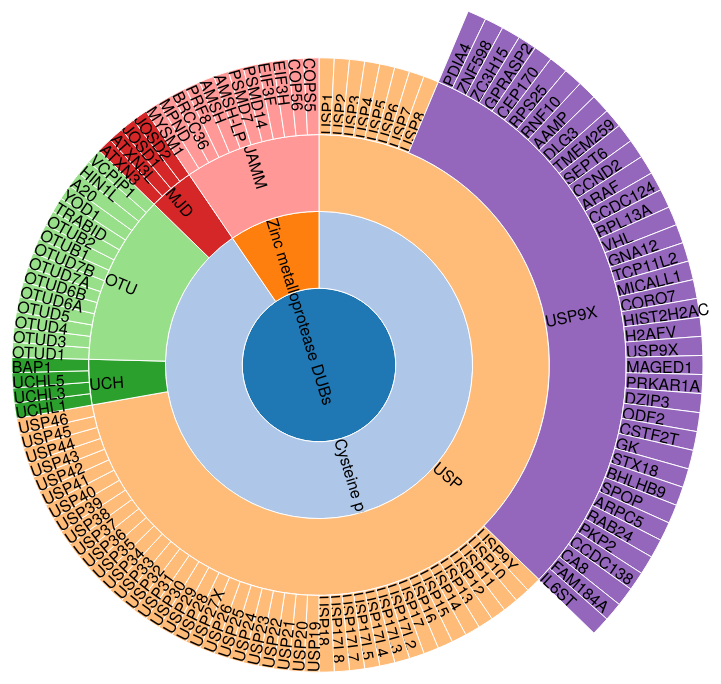
D3 v4 page, settled after 480 driven frames (8 s of simulated time); the page loaded 1 data file(s).


            const width = window.innerWidth;
            const height = window.innerHeight;
            const radius = Math.min(width, height) / 2;
            const color = d3.scaleOrdinal(d3.schemeCategory20);

            const g = d3.select('svg')
                .attr('width', width)
                .attr('height', height)
                .append('g')
                .attr('transform', 'translate(' + width / 2 + ',' + height / 2 + ')');
            
            const partition = d3.partition()
                .size([2 * Math.PI, radius]);

            const computeTextRotation = d => {
                const angle = (d.x0 + d.x1) / Math.PI * 90;
                return (angle < 180) ? angle - 90 : angle + 90;
            }

            const computeTextShift = d => {
                return -(d.y1-d.y0)/2;
            }

            d3.json("flare.json", (error, data) => {
                if (error) throw error;

                const root = d3.hierarchy(data)
                    .sum(d => d.size);

                partition(root);
                const arc = d3.arc()
                    .startAngle(d => d.x0)
                    .endAngle(d => d.x1)
                    .innerRadius(d => d.y0)
                    .outerRadius(d => d.y1);
                
                g.selectAll('g')
                    .data(root.descendants())
                    .enter().append('g').attr("class", "node")
                    .append('path')
                    .attr("d", arc)
                    .style('stroke', '#fff')
                    .style("fill", d => color((d.children ? d : d.parent).data.name));                

                g.selectAll(".node")
                    .append("text")
                    .attr("transform", d => "translate(" + arc.centroid(d) + ")rotate(" + computeTextRotation(d) + ")")
                    .attr("dx", computeTextShift)
                    .attr("dy", ".5em")
                    .text(d => d.parent ? d.data.name : "");
            });            
        

### data: flare.json
{
 "name": "DUBs",
 "desc": null,
 "size": null,
 "children": [
  {
   "name": "Cysteine protease DUBs",
   "desc": null,
   "size": null,
   "children": [
    "{... 4 keys}",
    "{... 4 keys}",
    "{... 4 keys}",
    "{... 4 keys}"
   ]
  },
  {
   "name": "Zinc metalloprotease DUBs",
   "desc": null,
   "size": null,
   "children": [
    "{... 4 keys}"
   ]
  }
 ]
}